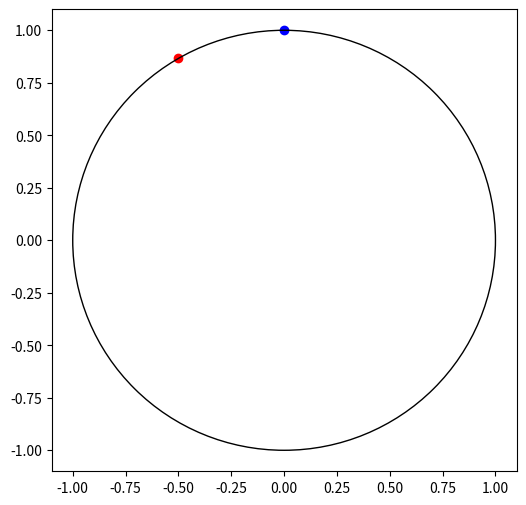

Reproduce this figure in Python.
import matplotlib.pyplot as plt
import numpy as np
import numpy.linalg as la


class complxGrp(object):
    # a member, z, of the lie group of unit complex numbers S1
    def __init__(self, x, y):
        # make a member of the group
        self.x = x
        self.y = y
        # asset we hold the group constraint
        # for numerics we have  | ||z|| -1 | < 1e-4
        assert abs(la.norm([self.x, self.y]) - 1) < 1e-4

    def __repr__(self):
        # prints the group member
        return '{:2.4f} + {:2.4f} i'.format(self.x, self.y)

    def inv(self):
        # reurns the inverse group member z* such that z*z=1
        return complxGrp(self.x, -self.y)  # cuz conjugate

    def mult(self, z):
        # return a complx from group_opp(self, z)
        new_x = self.x*z.x - self.y*z.y  # real part
        new_y = self.x*z.y + self.y*z.x  # im part
        return complxGrp(new_x, new_y)

    def step(self, v):
        # v is a member of the lie algebra (tanget space at the identy)
        # we want make a step of v at self
        v_local = v.adj(self)  # convert step in global frame to local frame
        v_group = v_local.exp()  # map to manifold
        return self.mult(v_group)

    def plot(self, ax, color='b'):
        # plots the complex unit number
        ax.scatter(self.x, self.y, color=color)


class complxAlg(object):
    # a member of the lie algabra of unit complex numbers S1
    def __init__(self, theta):
        # make the member in iR "pure" imaginary numbers
        self.theta = theta

    def __repr__(self):
        # print the member
        return "{:2.4f}i".format(self.theta)

    def vee(self):
        # returns a memeber of the associated VECTOR space
        return theta

    def exp(self):
        # map the lie algebra member to the corresponding lie group member
        return complxGrp(np.cos(self.theta), np.sin(self.theta))

    def adj(self, X):
        # X is a member of the partent lie group
        # (a-bi)(theta-i)(a+bi) = (a^2+b^2)theta-i
        # but for complex unit numbers (a^2+b^2)=1 so this is self adjoint
        return self

    def plot(self, pt):
        # plots an arrow depicting the "velocity" of self at pt
        pass


if __name__ == '__main__':

    fig = plt.figure(figsize=(6, 6))
    ax = fig.add_subplot(1, 1, 1)

    # plot a cool thing

    a = complxGrp(0, 1)  # 90
    v = complxAlg(np.pi/6)
    b = a.step(v)  # shift by 30 degs anticlockwise to 120

    a.plot(ax)
    b.plot(ax, 'r')

    print(a)
    print(b)

    # plotted for style
    circle = plt.Circle([0, 0], 1, color="k", clip_on=False, fill=False)
    ax.add_artist(circle)
    ax.set_xlim([-1.1, 1.1])
    ax.set_ylim([-1.1, 1.1])
    plt.show()
